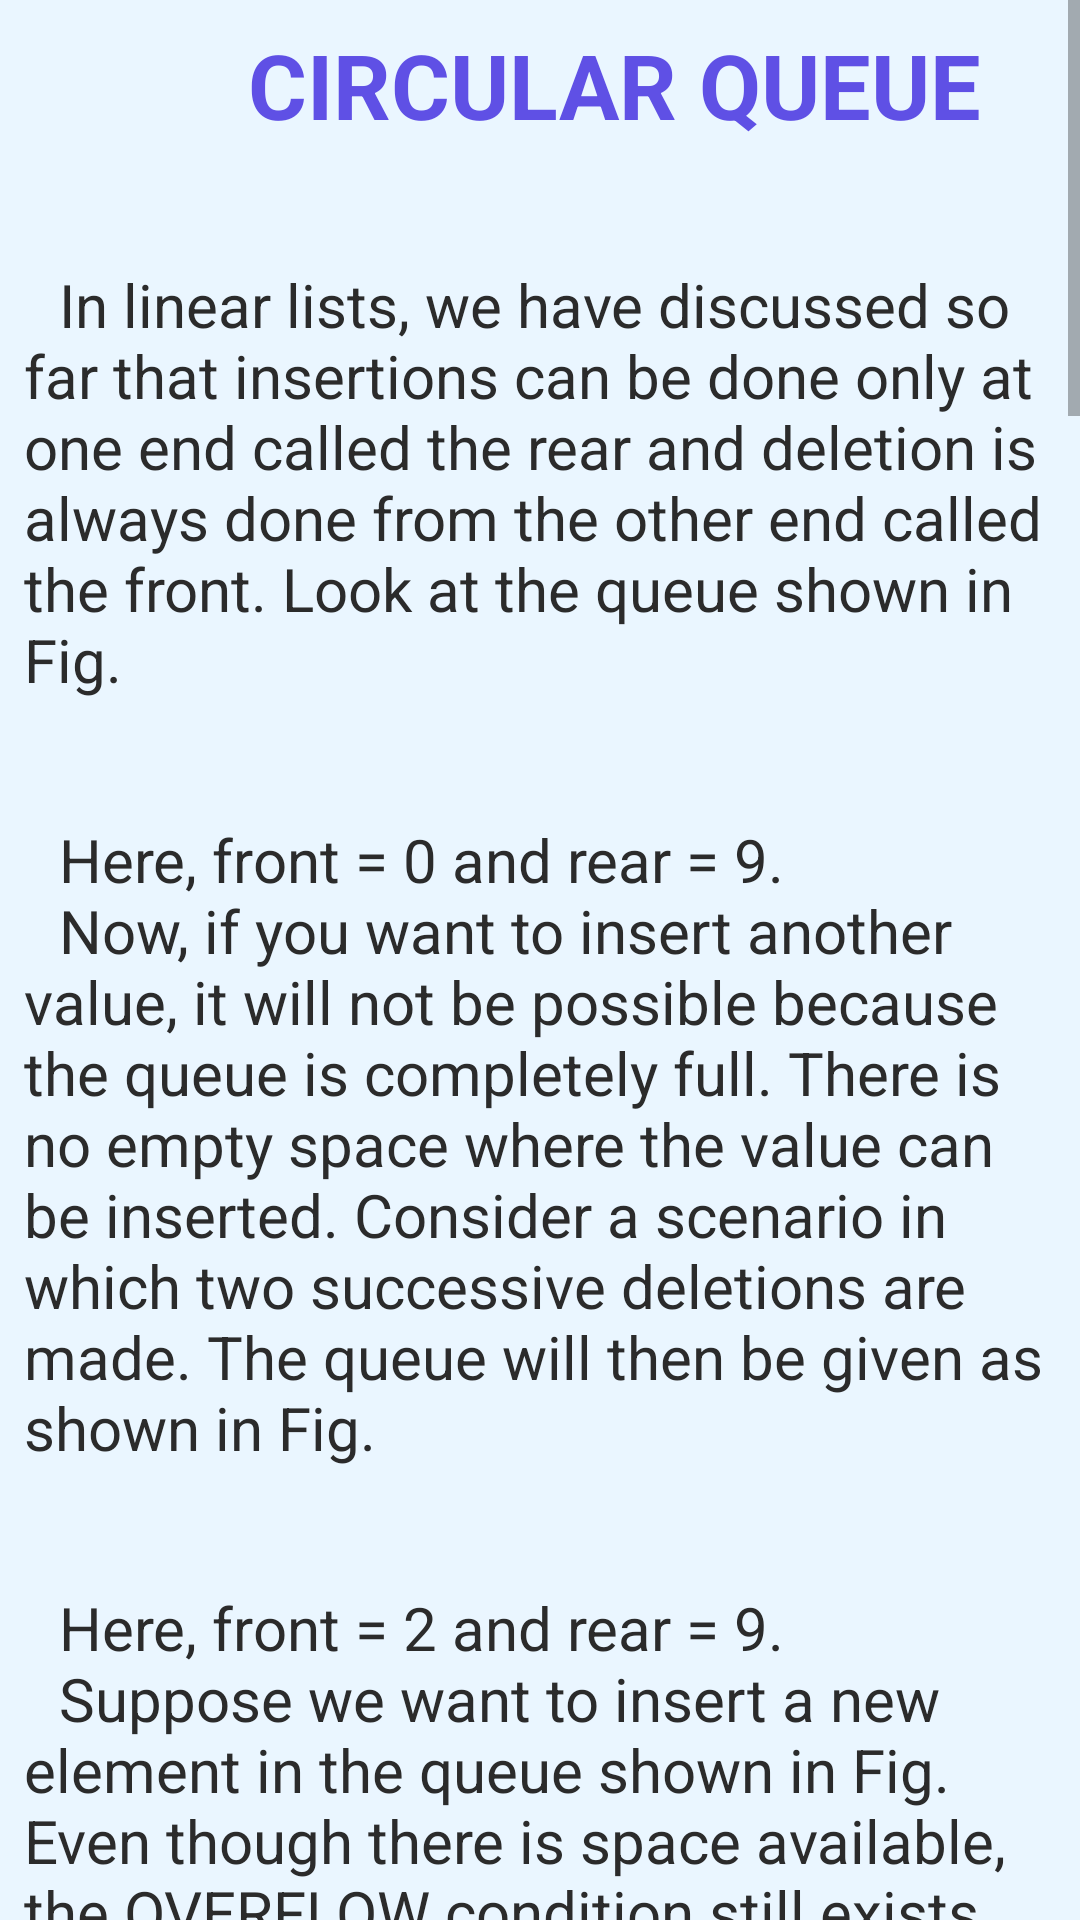

Android layout source for this screen:
<!-- AndroidManifest.xml: application theme Theme.LearnDataStructures -->
<!-- res/layout/fragment_circular_queue_1_.xml -->
<?xml version="1.0" encoding="utf-8"?>
<LinearLayout xmlns:android="http://schemas.android.com/apk/res/android"
    xmlns:app="http://schemas.android.com/apk/res-auto"
    xmlns:tools="http://schemas.android.com/tools"
    android:layout_width="match_parent"
    android:layout_height="match_parent"
    android:layout_margin="8dp"
    android:background="@color/background_lighttheme"
    android:orientation="vertical"
    tools:context=".CircularQueue.CircularQueue_1_Fragment">

    <ScrollView
        android:layout_width="match_parent"
        android:layout_height="wrap_content">

        <ScrollView
            android:layout_width="wrap_content"
            android:layout_height="wrap_content">

            <LinearLayout
                android:layout_width="match_parent"
                android:layout_height="wrap_content"
                android:orientation="vertical">

                <LinearLayout
                    android:layout_width="match_parent"
                    android:layout_height="wrap_content"
                    android:gravity="center"
                    android:orientation="horizontal">

                    <ImageView
                        android:layout_width="50dp"
                        android:layout_height="50dp"
                        android:src="@drawable/circular_queue"
                        app:layout_constraintBottom_toBottomOf="@+id/textView"
                        app:layout_constraintEnd_toStartOf="@+id/textView"
                        app:layout_constraintTop_toTopOf="@+id/textView" />

                    <TextView
                        android:id="@+id/textView"
                        android:layout_width="wrap_content"
                        android:layout_height="wrap_content"
                        android:gravity="center"
                        android:padding="8dp"
                        android:text="@string/circularqueue_info_1"
                        android:textColor="@color/dark_blue"
                        android:textSize="30sp"
                        android:textStyle="bold"
                        app:layout_constraintBottom_toBottomOf="parent"
                        app:layout_constraintTop_toTopOf="parent"
                        tools:layout_editor_absoluteX="171dp" />
                </LinearLayout>

                <TextView
                    android:layout_width="match_parent"
                    android:layout_height="wrap_content"
                    android:padding="8dp"
                    android:text="@string/circularqueue_info_2"
                    android:textColor="@color/light_black"
                    android:textSize="20sp" />

                <ImageView
                    android:layout_width="match_parent"
                    android:layout_height="wrap_content" />

                <TextView
                    android:layout_width="match_parent"
                    android:layout_height="wrap_content"
                    android:padding="8dp"
                    android:text="@string/circularqueue_info_3"
                    android:textColor="@color/light_black"
                    android:textSize="20sp" />

                <ImageView
                    android:layout_width="match_parent"
                    android:layout_height="wrap_content" />

                <TextView
                    android:layout_width="match_parent"
                    android:layout_height="wrap_content"
                    android:padding="8dp"
                    android:text="@string/circularqueue_info_4"
                    android:textColor="@color/light_black"
                    android:textSize="20sp" />

                <TextView
                    android:layout_width="match_parent"
                    android:layout_height="wrap_content"
                    android:padding="8dp"
                    android:text="@string/circularqueue_info_5"
                    android:textColor="@color/light_black"
                    android:textSize="20sp" />

                <TextView
                    android:layout_width="match_parent"
                    android:layout_height="wrap_content"
                    android:padding="8dp"
                    android:text="@string/circularqueue_info_6"
                    android:textColor="@color/light_black"
                    android:textSize="20sp" />

                <ImageView
                    android:layout_width="match_parent"
                    android:layout_height="wrap_content" />

                <TextView
                    android:layout_width="match_parent"
                    android:layout_height="wrap_content"
                    android:padding="8dp"
                    android:text="@string/circularqueue_info_7"
                    android:textColor="@color/light_black"
                    android:textSize="20sp" />

                <TextView
                    android:layout_width="match_parent"
                    android:layout_height="wrap_content"
                    android:padding="8dp"
                    android:text="@string/circularqueue_info_8"
                    android:textColor="@color/light_black"
                    android:textSize="20sp" />

                <ImageView
                    android:layout_width="match_parent"
                    android:layout_height="wrap_content" />

                <TextView
                    android:layout_width="match_parent"
                    android:layout_height="wrap_content"
                    android:padding="8dp"
                    android:text="@string/circularqueue_info_9"
                    android:textColor="@color/light_black"
                    android:textSize="20sp" />

                <ImageView
                    android:layout_width="match_parent"
                    android:layout_height="wrap_content" />

                <TextView
                    android:layout_width="match_parent"
                    android:layout_height="wrap_content"
                    android:padding="8dp"
                    android:text="@string/circularqueue_info_10"
                    android:textColor="@color/light_black"
                    android:textSize="20sp" />

                <ImageView
                    android:layout_width="match_parent"
                    android:layout_height="wrap_content" />

                <TextView
                    android:layout_width="match_parent"
                    android:layout_height="wrap_content"
                    android:padding="8dp"
                    android:text="@string/circularqueue_info_11"
                    android:textColor="@color/light_black"
                    android:textSize="20sp" />

                <ImageView
                    android:layout_width="match_parent"
                    android:layout_height="wrap_content" />

                <TextView
                    android:layout_width="match_parent"
                    android:layout_height="wrap_content"
                    android:padding="8dp"
                    android:text="@string/circularqueue_info_12"
                    android:textColor="@color/light_black"
                    android:textSize="20sp" />

                <ImageView
                    android:layout_width="match_parent"
                    android:layout_height="wrap_content" />

                <TextView
                    android:layout_width="match_parent"
                    android:layout_height="wrap_content"
                    android:padding="8dp"
                    android:text="@string/circularqueue_info_13"
                    android:textColor="@color/light_black"
                    android:textSize="20sp" />

                <ImageView
                    android:layout_width="match_parent"
                    android:layout_height="wrap_content" />

                <TextView
                    android:layout_width="match_parent"
                    android:layout_height="wrap_content"
                    android:padding="8dp"
                    android:text="@string/circularqueue_info_14"
                    android:textColor="@color/light_black"
                    android:textSize="20sp" />

                <ImageView
                    android:layout_width="match_parent"
                    android:layout_height="wrap_content" />

                <TextView
                    android:layout_width="match_parent"
                    android:layout_height="wrap_content"
                    android:padding="8dp"
                    android:text="@string/circularqueue_info_15"
                    android:textColor="@color/light_black"
                    android:textSize="20sp" />

                <ImageView
                    android:layout_width="match_parent"
                    android:layout_height="wrap_content" />


            </LinearLayout>
        </ScrollView>
    </ScrollView>


</LinearLayout>
<!-- resources referenced by this layout -->
<resources>
  <color name="background_lighttheme">#EAF6FF</color>
  <color name="dark_blue">#5F50E5</color>
  <color name="light_black">#2B2B2B</color>
  <string name="circularqueue_info_1"><b>CIRCULAR QUEUE</b>  </string>
  <string name="circularqueue_info_10">\n \t \t ▫️If front != 0 and rear = MAX - 1, then it means that the queue is not full. So, set rear = 0 and insert the new element there, as shown in Fig.  </string>
  <string name="circularqueue_info_12">\n \t After seeing how a new element is added in a circular queue, let us now discuss how deletions are performed in this case. To delete an element, again we check for three conditions. \n \t ▫️Look at Fig. If front=-1, then there are no elements in the queue. So, an underflow condition will be reported.</string>
  <string name="circularqueue_info_13">\n \t ▫️If the queue is not empty and after returning the value on the front, front = rear, the queue has now become empty and so, front and rear are set to -1. This is illustrated in Fig.  </string>
  <string name="circularqueue_info_14">\n \t ▫️If the queue is not empty and after returning the value on the front, front = MAX-1, then front is set to 0. This is shown in Fig. </string>
  <string name="circularqueue_info_2">\n \t In linear lists, we have discussed so far that insertions can be done only at one end called the rear and deletion is always done from the other end called the front. Look at the queue shown in Fig.  </string>
  <string name="circularqueue_info_3">\n \t Here, front = 0 and rear = 9. \n \t Now, if you want to insert another value, it will not be possible because the queue is completely full. There is no empty space where the value can be inserted. Consider a scenario in which two successive deletions are made. The queue will then be given as shown in Fig. </string>
  <string name="circularqueue_info_4">\n \t Here, front = 2 and rear = 9. \n \t Suppose we want to insert a new element in the queue shown in Fig. Even though there is space available, the OVERFLOW condition still exists because the condition rear = MAX - 1 still holds true. This is a major drawback of a linear queue. </string>
  <string name="circularqueue_info_5">\n \t To cater to this situation, we have two solutions. First, shift the elements to the left so that the vacant space can be occupied and utilized efficiently. But this can be very time-consuming especially when the queue is quite large. </string>
  <string name="circularqueue_info_6">\n \t The second option is to use a circular queue. In the circular queue, the first index comes right after the last index. Conceptually, you can think of a circular queue as shown in Fig. </string>
  <string name="circularqueue_info_7">\n \t The circular queue will be full, only when front = 0 and rear = Max 1. A circular queue is implemented in the same manner as a linear queue is implemented. The only difference will be in the code that performs insertion and deletion operations. For insertion, we now have to check for the following three conditions:</string>
  <string name="circularqueue_info_8">\n \t \t ▫️If front=0 and rear = MAX-1, then print that the circular queue is full. Look at the quee given in Fig. 9.35 which illustrates this point.  </string>
  <string name="circularqueue_info_9">\n \t \t ▫️If rear != MAX-1, then the value will be inserted and rear will be incremented as illustrated in Fig </string>
  <color name="purple_500">#7C21FF</color>
  <color name="purple_700">#FF3700B3</color>
  <color name="teal_200">#FF03DAC5</color>
  <color name="teal_700">#FF018786</color>
  <color name="black">#FF000000</color>
  <color name="explore_ds_button">#95B3FF</color>
</resources>
